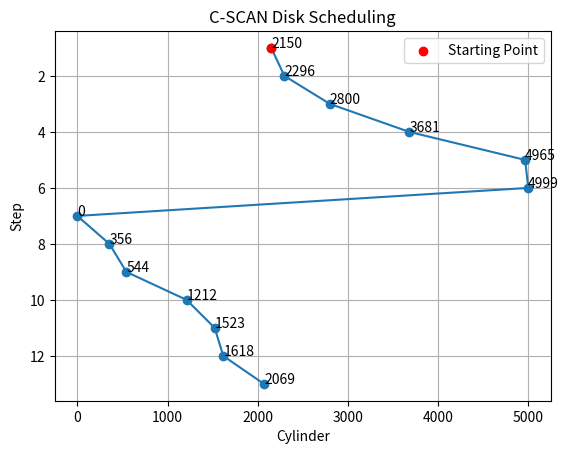

Python code for this plot:
import matplotlib.pyplot as plt

head = 2150
requests = [2069, 1212, 2296, 2800, 544, 1618, 356, 1523, 4965, 3681]
disk_size = 5000   # cylinders 0 to 4999

movement = 0
current = head
sequence = [head]

left = sorted([r for r in requests if r < head])
right = sorted([r for r in requests if r >= head])

# service requests towards higher cylinders
for r in right:
    movement += abs(current - r)
    current = r
    sequence.append(r)

if left:
    # go to the last cylinder
    movement += abs(current - (disk_size - 1))
    current = disk_size - 1
    sequence.append(current)

    # jump back to cylinder 0 (counted in head movement)
    movement += disk_size - 1
    current = 0
    sequence.append(current)

    # continue servicing towards higher cylinders
    for r in left:
        movement += abs(current - r)
        current = r
        sequence.append(r)

print("Service Order:", sequence)
print("Total Head Movement:", movement)

steps = range(1, len(sequence) + 1)

plt.plot(sequence, steps, marker='o')
plt.scatter(head, 1, color='red', label='Starting Point', zorder=3)

for x, y in zip(sequence, steps):
    plt.text(x, y, str(x))

plt.title("C-SCAN Disk Scheduling")
plt.xlabel("Cylinder")
plt.ylabel("Step")
plt.grid(True)
plt.gca().invert_yaxis()
plt.legend()
plt.show()
